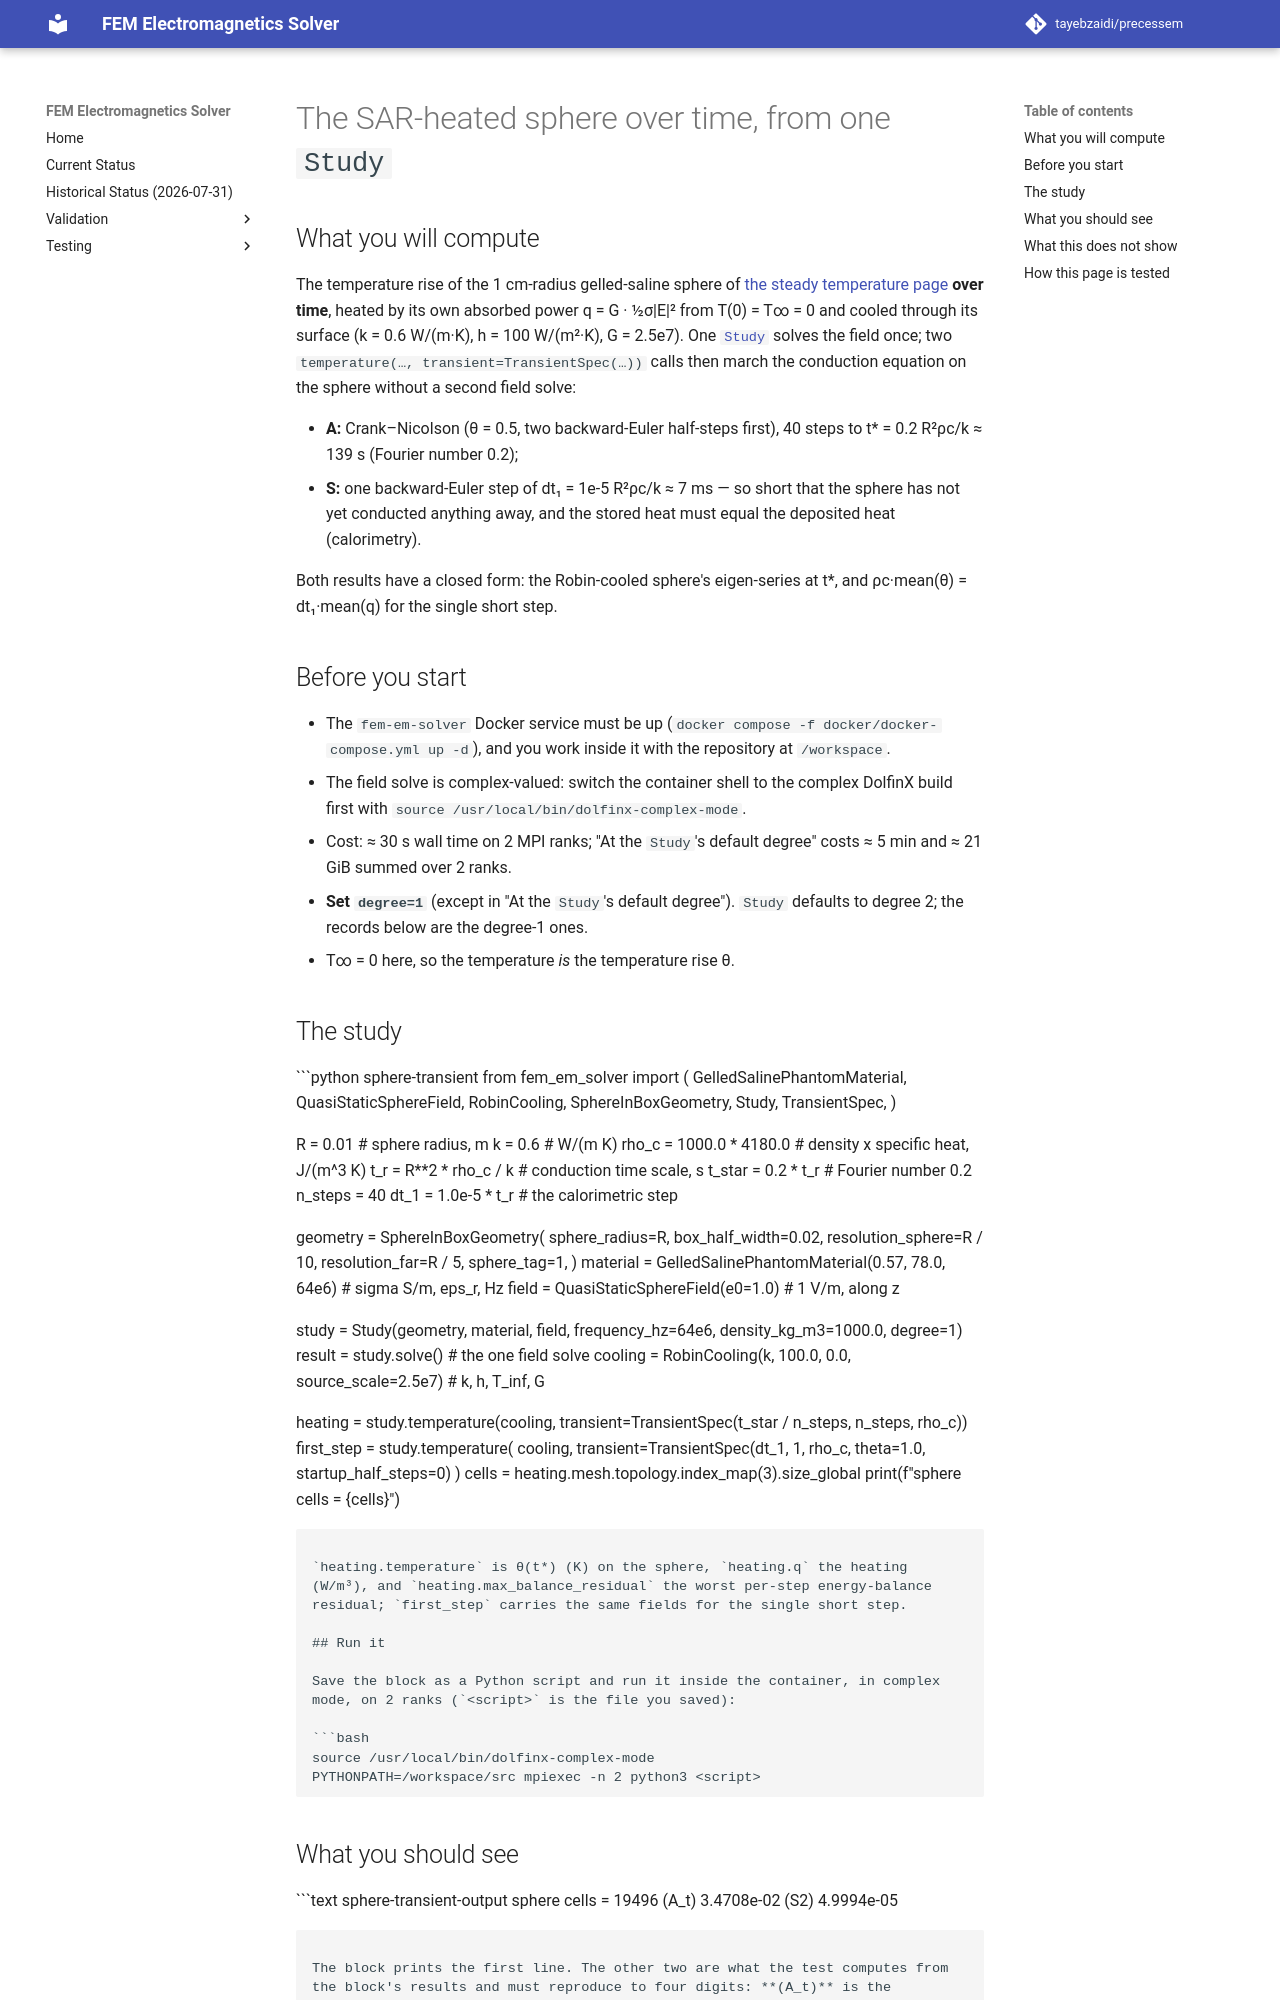

repository: tayebzaidi/precessem · page: guide/sphere_heating_transient/index.html · generator: mkdocs

# The SAR-heated sphere over time, from one `Study`

## What you will compute

The temperature rise of the 1 cm-radius gelled-saline sphere of
[the steady temperature page](temperature.md) **over time**, heated by its own
absorbed power q = G · ½σ|E|² from T(0) = T∞ = 0 and cooled through its surface
(k = 0.6 W/(m·K), h = 100 W/(m²·K), G = 2.5e7). One
[`Study`](../../src/fem_em_solver/study.py) solves the field once; two
`temperature(…, transient=TransientSpec(…))` calls then march the conduction
equation on the sphere without a second field solve:

- **A:** Crank–Nicolson (θ = 0.5, two backward-Euler half-steps first), 40 steps
  to t* = 0.2 R²ρc/k ≈ 139 s (Fourier number 0.2);
- **S:** one backward-Euler step of dt₁ = 1e-5 R²ρc/k ≈ 7 ms — so short that the
  sphere has not yet conducted anything away, and the stored heat must equal
  the deposited heat (calorimetry).

Both results have a closed form: the Robin-cooled sphere's eigen-series at t*,
and ρc·mean(θ) = dt₁·mean(q) for the single short step.

## Before you start

- The `fem-em-solver` Docker service must be up
  (`docker compose -f docker/docker-compose.yml up -d`), and you work inside it
  with the repository at `/workspace`.
- The field solve is complex-valued: switch the container shell to the complex
  DolfinX build first with `source /usr/local/bin/dolfinx-complex-mode`.
- Cost: ≈ 30 s wall time on 2 MPI ranks; "At the `Study`'s default degree"
  costs ≈ 5 min and ≈ 21 GiB summed over 2 ranks.
- **Set `degree=1`** (except in "At the `Study`'s default degree"). `Study`
  defaults to degree 2; the records below are the degree-1 ones.
- T∞ = 0 here, so the temperature *is* the temperature rise θ.

## The study

```python sphere-transient
from fem_em_solver import (
    GelledSalinePhantomMaterial,
    QuasiStaticSphereField,
    RobinCooling,
    SphereInBoxGeometry,
    Study,
    TransientSpec,
)

R = 0.01  # sphere radius, m
k = 0.6  # W/(m K)
rho_c = 1000.0 * 4180.0  # density x specific heat, J/(m^3 K)
t_r = R**2 * rho_c / k  # conduction time scale, s
t_star = 0.2 * t_r  # Fourier number 0.2
n_steps = 40
dt_1 = 1.0e-5 * t_r  # the calorimetric step

geometry = SphereInBoxGeometry(
    sphere_radius=R,
    box_half_width=0.02,
    resolution_sphere=R / 10,
    resolution_far=R / 5,
    sphere_tag=1,
)
material = GelledSalinePhantomMaterial(0.57, 78.0, 64e6)  # sigma S/m, eps_r, Hz
field = QuasiStaticSphereField(e0=1.0)  # 1 V/m, along z

study = Study(geometry, material, field, frequency_hz=64e6, density_kg_m3=1000.0, degree=1)
result = study.solve()  # the one field solve
cooling = RobinCooling(k, 100.0, 0.0, source_scale=2.5e7)  # k, h, T_inf, G

heating = study.temperature(cooling, transient=TransientSpec(t_star / n_steps, n_steps, rho_c))
first_step = study.temperature(
    cooling, transient=TransientSpec(dt_1, 1, rho_c, theta=1.0, startup_half_steps=0)
)
cells = heating.mesh.topology.index_map(3).size_global
print(f"sphere cells = {cells}")
```

`heating.temperature` is θ(t*) (K) on the sphere, `heating.q` the heating
(W/m³), and `heating.max_balance_residual` the worst per-step energy-balance
residual; `first_step` carries the same fields for the single short step.

## Run it

Save the block as a Python script and run it inside the container, in complex
mode, on 2 ranks (`<script>` is the file you saved):

```bash
source /usr/local/bin/dolfinx-complex-mode
PYTHONPATH=/workspace/src mpiexec -n 2 python3 <script>
```

## What you should see

```text sphere-transient-output
sphere cells = 19496
(A_t) 3.4708e-02
(S2) 4.9994e-05
```

The block prints the first line. The other two are what the test computes from
the block's results and must reproduce to four digits: **(A_t)** is the
interior relative L2 error of θ(t*) against the closed-form series (band 0.11),
and **(S2)** is |ρc·mean(θ) / (dt₁·mean(q)) − 1| after the single short step
(band 1e-04). The test also asserts the per-step energy balance of both runs to
≤ 1e-9 relative, and that the field was solved once.
